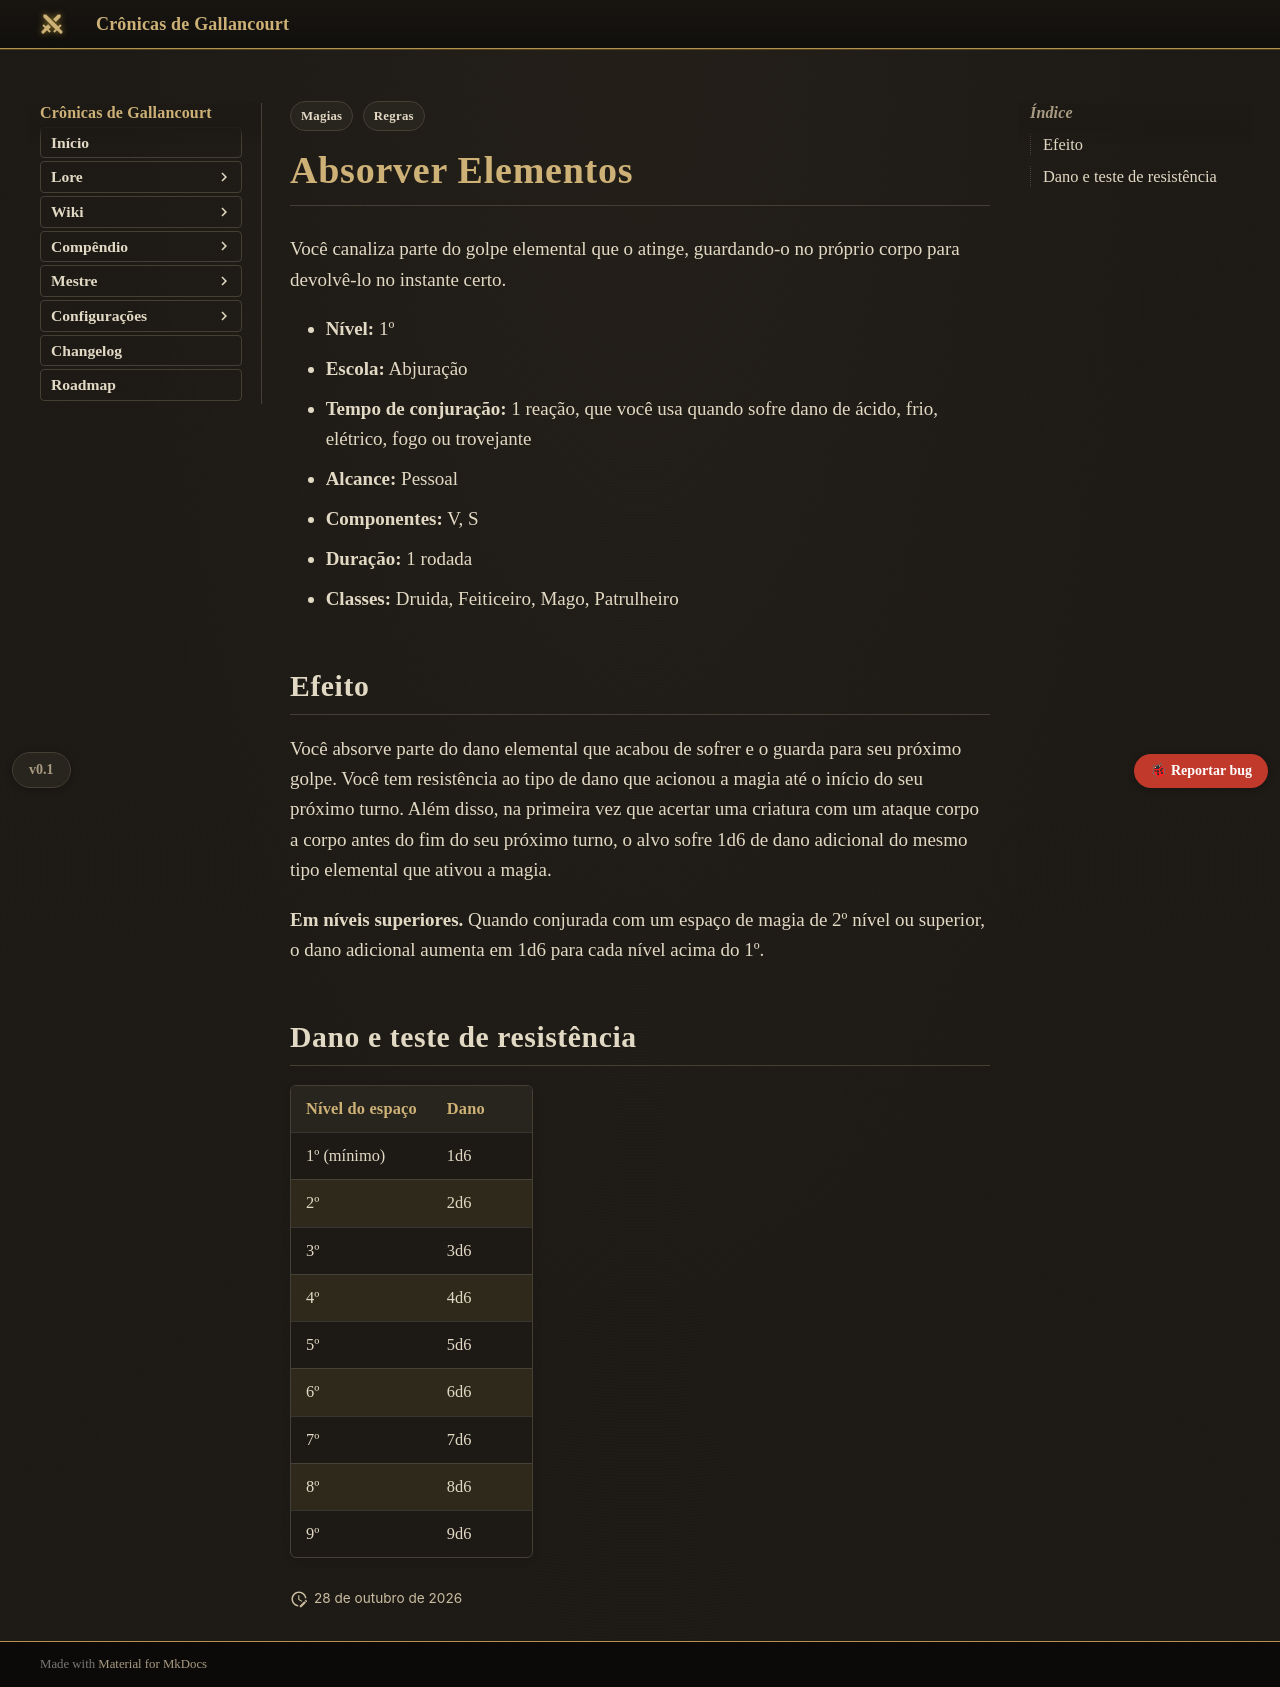

repository: Verayon/Gallancourt-RPG-DnD- · page: magias/absorver-elementos/index.html · generator: mkdocs

---
tags:
  - Regras
  - Magias
magia:
  nivel: 1
  escola: Abjuração
  tempo: "1 reação, que você usa quando sofre dano de ácido, frio, elétrico, fogo ou trovejante"
  alcance: "Pessoal"
  componentes: "V, S"
  duracao: "1 rodada"
  ritual: false
  concentracao: false
  classes: [Druida, Feiticeiro, Mago, Patrulheiro]
  categoria: Suporte
  dano_tipo: Nenhum
  alcance_tipo: Pessoal
  area: Nenhuma
  fonte: "Xanathar's Guide to Everything"
  nome_ingles: Absorb Elements
  dano:
    - ["1º (mínimo)", "1d6"]
    - ["2º", "2d6"]
    - ["3º", "3d6"]
    - ["4º", "4d6"]
    - ["5º", "5d6"]
    - ["6º", "6d6"]
    - ["7º", "7d6"]
    - ["8º", "8d6"]
    - ["9º", "9d6"]
---

# Absorver Elementos

Você canaliza parte do golpe elemental que o atinge, guardando-o no próprio corpo para devolvê-lo no instante certo.

- **Nível:** 1º
- **Escola:** Abjuração
- **Tempo de conjuração:** 1 reação, que você usa quando sofre dano de ácido, frio, elétrico, fogo ou trovejante
- **Alcance:** Pessoal
- **Componentes:** V, S
- **Duração:** 1 rodada
- **Classes:** Druida, Feiticeiro, Mago, Patrulheiro

## Efeito

Você absorve parte do dano elemental que acabou de sofrer e o guarda para seu próximo golpe. Você tem resistência ao tipo de dano que acionou a magia até o início do seu próximo turno. Além disso, na primeira vez que acertar uma criatura com um ataque corpo a corpo antes do fim do seu próximo turno, o alvo sofre 1d6 de dano adicional do mesmo tipo elemental que ativou a magia.

**Em níveis superiores.** Quando conjurada com um espaço de magia de 2º nível ou superior, o dano adicional aumenta em 1d6 para cada nível acima do 1º.
